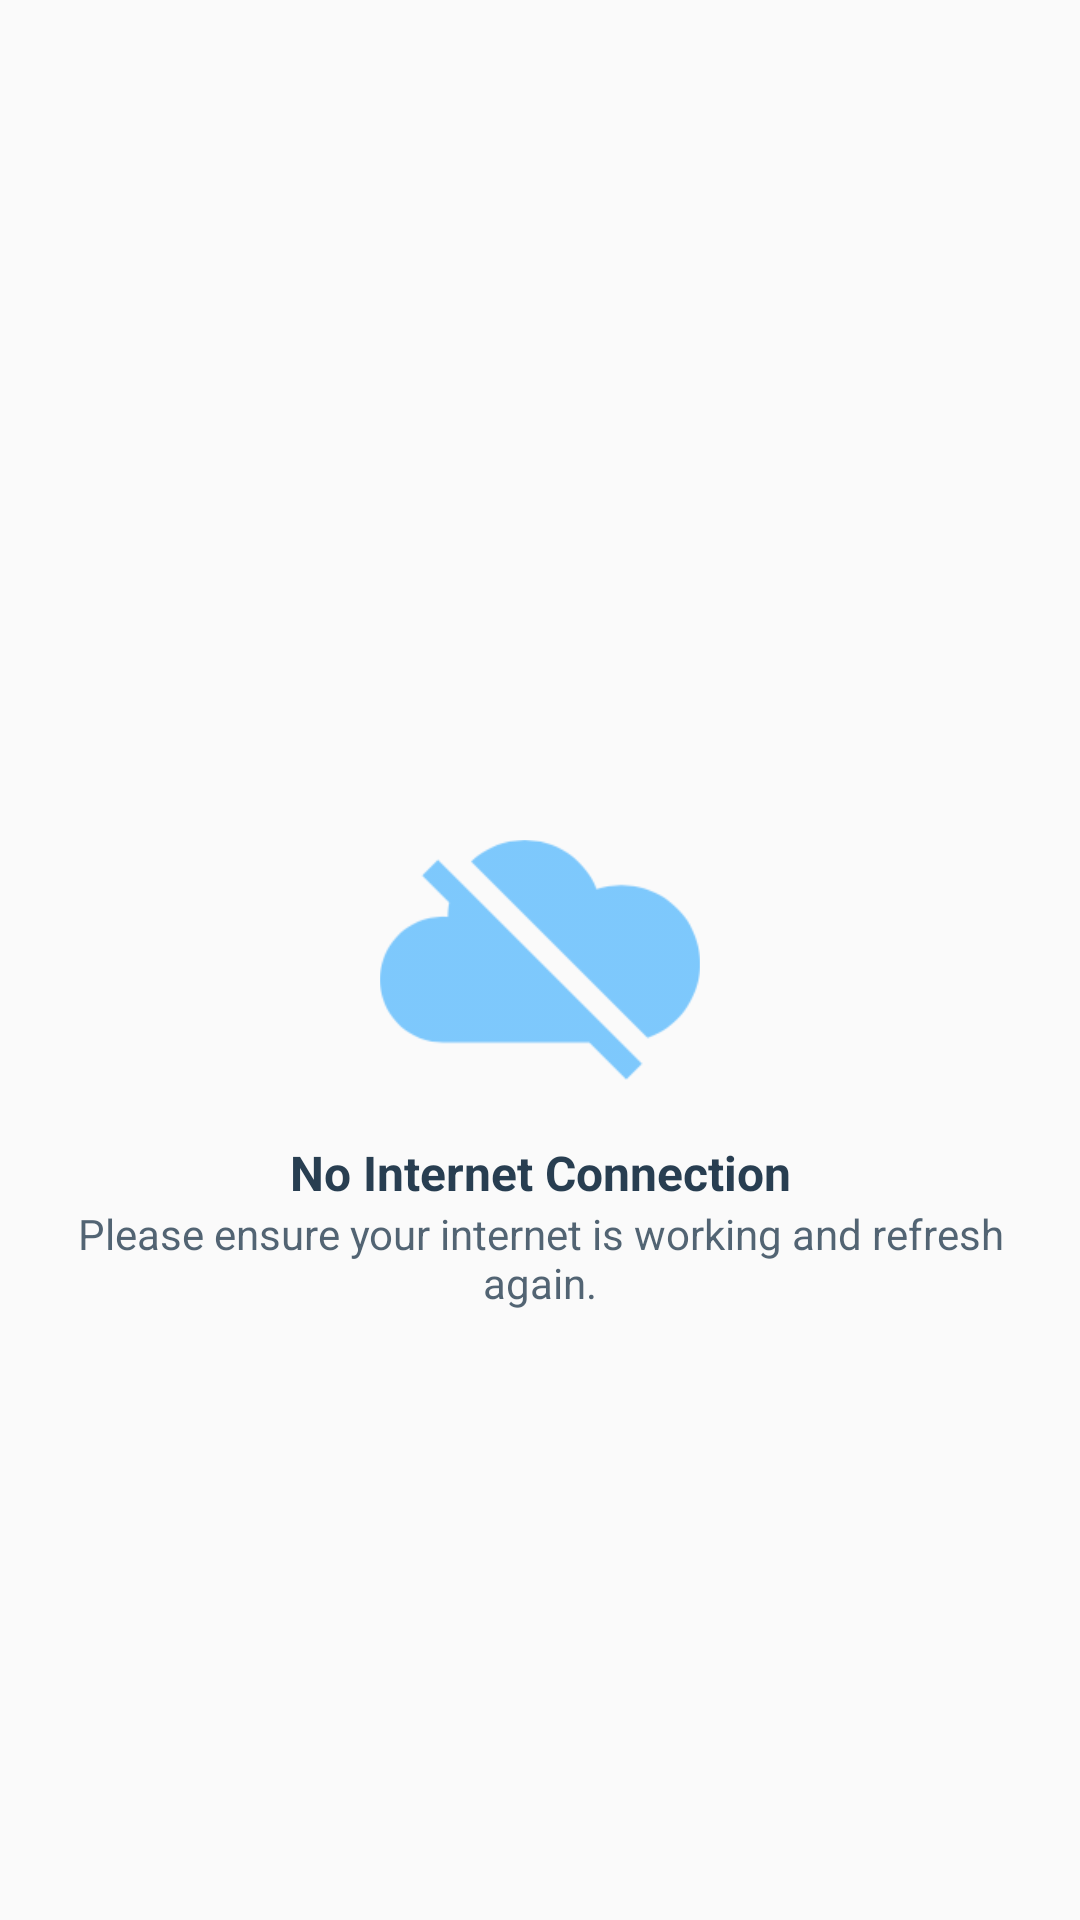

Android layout source for this screen:
<!-- AndroidManifest.xml: application theme AppTheme -->
<!-- res/layout/no_internet_layout.xml -->
<?xml version="1.0" encoding="utf-8"?>
<RelativeLayout
    xmlns:android="http://schemas.android.com/apk/res/android" android:layout_width="match_parent"
    android:layout_height="match_parent">


    <ImageView
        android:id="@+id/img"
        android:alpha="0.5"
        android:layout_centerVertical="true"
        android:layout_centerInParent="true"
        android:layout_margin="10dp"
        android:src="@drawable/no_internet_img"
        android:layout_width="match_parent"
        android:layout_height="80dp" />

    <TextView
        android:layout_marginTop="10dp"
        android:id="@+id/tv"
        android:textSize="16sp"
        android:textStyle="bold"
        android:textColor="@color/colorPrimaryDark"
        android:gravity="center"
        android:text="No Internet Connection"
        android:layout_below="@id/img"
        android:layout_width="match_parent"
        android:layout_height="wrap_content" />

    <TextView
        android:alpha="0.8"
        android:id="@+id/textView2"
        android:textSize="14sp"
        android:textColor="@color/colorPrimaryDark"
        android:gravity="center"
        android:paddingRight="20dp"
        android:paddingLeft="20dp"
        android:text="Please ensure your internet is working and refresh again."
        android:layout_below="@id/tv"
        android:layout_width="match_parent"
        android:layout_height="wrap_content" />


</RelativeLayout>
<!-- resources referenced by this layout -->
<resources>
  <color name="colorPrimaryDark">#283e51</color>
  <!-- drawable no_internet_img: png bitmap (drawable-v24, 33574 bytes) -->
  <style name="AppTheme" parent="Theme.AppCompat.Light.NoActionBar">
          
          <item name="colorPrimary">@color/colorPrimary</item>
          <item name="colorPrimaryDark">@color/colorPrimaryDark</item>
          <item name="colorAccent">@color/colorAccent</item>
      </style>
  <color name="colorPrimary">#283e51</color>
  <color name="colorAccent">#D81B60</color>
</resources>
